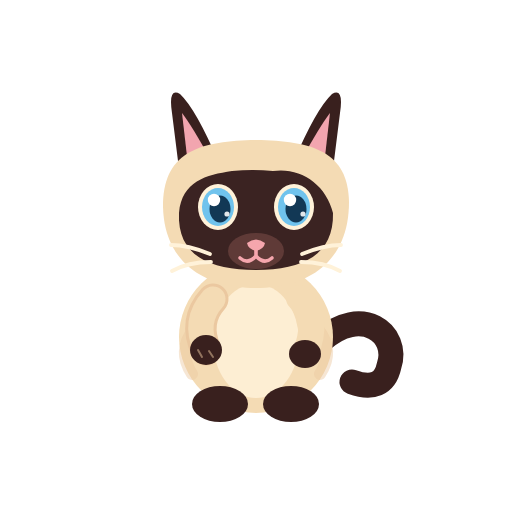
t = 0.00 s
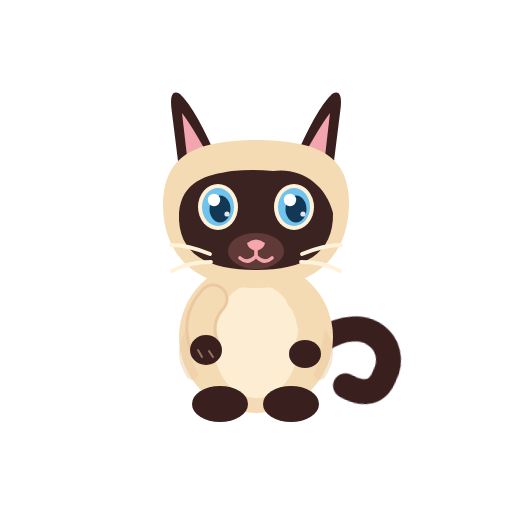
t = 1.41 s
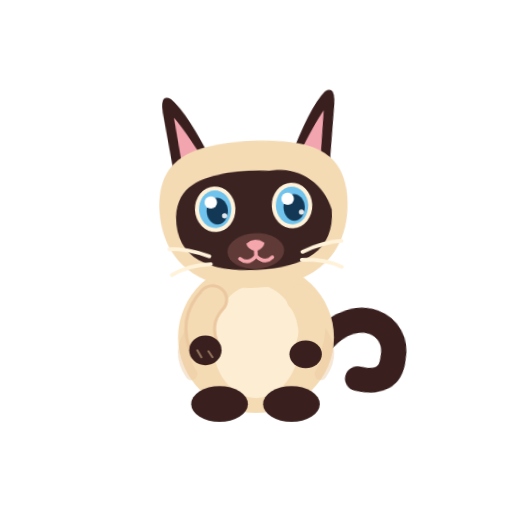
t = 2.54 s
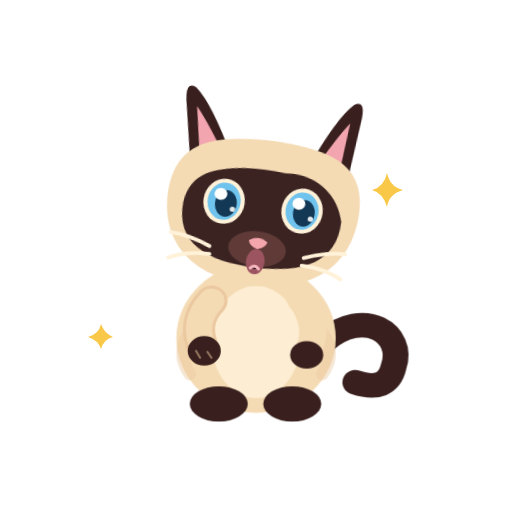
t = 3.83 s
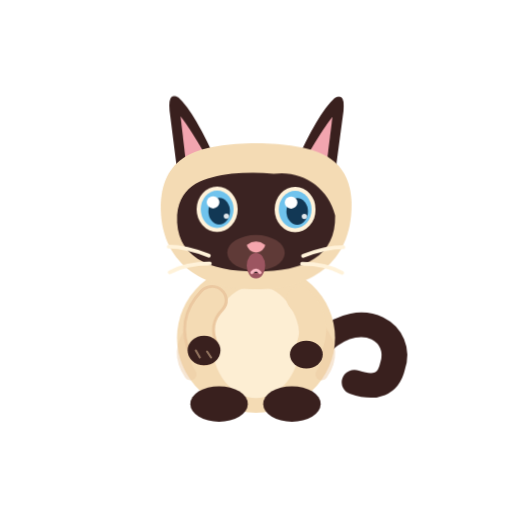
t = 5.18 s
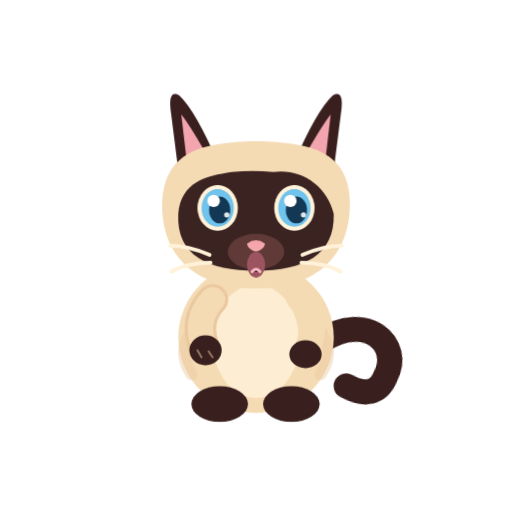
t = 6.16 s

The animated SVG that drew these frames (rendered in a browser with its animation timeline set to each time). Animation: 15 CSS @keyframes rules; one cycle of 7.70 s, repeats indefinitely.

<?xml version="1.0" encoding="utf-8"?>
<svg xmlns="http://www.w3.org/2000/svg" viewBox="0 0 512 512" width="512" height="512"
 role="img" aria-label="Azami V4 — miaulement" data-scene="miaulement" data-animated="true"
 data-duration="8.2" data-background="transparent" data-audio="none">
<title>Azami V4 — miaulement</title><desc>Azami relève légèrement la tête, ouvre la bouche et miaule deux fois.</desc>
<style><![CDATA[
    :root { --D: 14.8s; }
    #sit-rig,#quad-rig,#sit-tail,#quad-tail,#sit-head,#quad-head,
    #sit-ear-left,#sit-ear-right,#quad-ear-left,#quad-ear-right,
    #sit-arm-near,#sit-arm-far,#q-leg-front-near,#q-leg-front-far,
    #q-leg-rear-near,#q-leg-rear-far,#sit-tongue,#sit-mouth-open,
    #sit-mouth-smile,#quad-mouth-open,#quad-smile,#ball,#stars,#groom-tongue-front,
    #sit-eyes-open,#sit-eyes-shut,#quad-eyes-open,#quad-eyes-shut {
      transform-box:view-box;
    }
    #sit-rig { transform-origin:256px 400px; }
    #quad-rig { transform-origin:256px 380px; }
    #sit-head { transform-origin:256px 254px; animation: sit-look 6.4s ease-in-out infinite; }
    #quad-head { transform-origin:171px 248px; animation: quad-look 5.6s ease-in-out infinite; }
    #sit-tail { transform-origin:324px 342px; animation:sit-tail 4.8s ease-in-out infinite; }
    #quad-tail { transform-origin:324px 303px; animation:quad-tail 3.7s ease-in-out infinite; }
    #sit-ear-left { transform-origin:204px 154px; animation:ear-left 7.2s ease-in-out infinite; }
    #sit-ear-right { transform-origin:312px 154px; animation:ear-right 6.3s ease-in-out infinite; }
    #quad-ear-left { transform-origin:116px 173px; animation:ear-left 7.3s ease-in-out infinite; }
    #quad-ear-right { transform-origin:202px 166px; animation:ear-right 5.6s ease-in-out infinite; }
    #sit-eyes-open,#quad-eyes-open { animation:blinks-open 7.7s step-end infinite; }
    #sit-eyes-shut,#quad-eyes-shut { animation:blinks-shut 7.7s step-end infinite; }
    @keyframes blinks-open {0%,22%,24%,56%,58%,89%,91%,100%{opacity:1}22.5%,23.6%,56.5%,57.6%,89.5%,90.6%{opacity:0}}
    @keyframes blinks-shut {0%,22%,24%,56%,58%,89%,91%,100%{opacity:0}22.5%,23.6%,56.5%,57.6%,89.5%,90.6%{opacity:1}}
    @keyframes sit-look {0%,12%,100%{transform:rotate(0)}24%{transform:rotate(-6deg)}33%{transform:rotate(5deg)}40%,68%{transform:rotate(0deg)}73%{transform:rotate(9deg)}84%{transform:rotate(0deg)}}
    @keyframes quad-look {0%,8%,100%{transform:rotate(0deg)}18%{transform:rotate(-5deg)}28%{transform:rotate(6deg)}46%,64%{transform:rotate(0deg)}74%{transform:rotate(-7deg)}85%{transform:rotate(0deg)}}
    @keyframes sit-tail {0%,8%,40%,100%{transform:rotate(0deg)}18%{transform:rotate(-12deg)}28%{transform:rotate(9deg)}52%{transform:rotate(-7deg)}59%{transform:rotate(4deg)}70%{transform:rotate(0deg)}}
    @keyframes quad-tail {0%,8%,100%{transform:rotate(0deg)}19%{transform:rotate(14deg)}28%{transform:rotate(-9deg)}41%{transform:rotate(7deg)}57%{transform:rotate(-12deg)}76%{transform:rotate(0deg)}}
    @keyframes ear-left {0%,21%,100%{transform:rotate(0)}23%{transform:rotate(-12deg)}26%{transform:rotate(4deg)}30%{transform:rotate(0)}65%{transform:rotate(-5deg)}69%{transform:rotate(0)}}
    @keyframes ear-right {0%,53%,100%{transform:rotate(0)}55%{transform:rotate(11deg)}59%{transform:rotate(-4deg)}63%{transform:rotate(0)}}
    #sit-arm-far { transform-origin:299px 302px;animation:arm-far-idle 5s ease-in-out infinite; }
    #sit-arm-near { transform-origin:213px 299px;animation:arm-near-idle 5.4s ease-in-out infinite; }
    @keyframes arm-far-idle {0%,82%,100%{transform:rotate(0deg)}88%{transform:rotate(6deg)}95%{transform:rotate(0deg)}}
    @keyframes arm-near-idle {0%,80%,100%{transform:rotate(0deg)}85%{transform:rotate(-5deg)}90%{transform:rotate(2deg)}}
    @media (prefers-reduced-motion:reduce) { * {animation:none !important;transition:none !important} #quad-rig,#ball,#stars{opacity:0!important} #sit-rig{opacity:1!important} }
    
        :root{--D:8.2s}
        #quad-rig{opacity:0}
        #sit-head{animation:meow-head var(--D) ease-in-out infinite}
        #sit-mouth-open{animation:meow-mouth var(--D) step-end infinite}
        #sit-mouth-smile{animation:meow-smile var(--D) step-end infinite}
        #sit-rig{animation:meow-breath var(--D) ease-in-out infinite}
        #stars{animation:meow-stars var(--D) step-end infinite}
        @keyframes meow-head{0%,24%,65%,100%{transform:rotate(0deg)}29%{transform:rotate(-5deg)}36%,45%{transform:rotate(8deg) translateY(-5px)}52%{transform:rotate(5deg) translateY(-2px)}}
        @keyframes meow-mouth{0%,32%,53%,60%,100%{opacity:0}33%,52%,61%,67%{opacity:1}}
        @keyframes meow-smile{0%,32%,53%,60%,100%{opacity:1}33%,52%,61%,67%{opacity:0}}
        @keyframes meow-breath{0%,26%,90%,100%{transform:scale(1)}38%,49%{transform:scale(1.035,.983)}}
        @keyframes meow-stars{0%,38%,60%,100%{opacity:0}39%,59%{opacity:1}}
        ]]></style>
<!-- Entirely scalable shapes; transparent page, no raster assets, each rig is editable. -->
<g id="quad-rig">
<g id="quad-tail" style="transform-origin:324px 303px"><path d="M324 302 C353 295 380 261 379 215 C378 190 401 182 408 204" stroke="#39201E" stroke-width="23" stroke-linecap="round" fill="none"/></g>
<g id="q-leg-rear-far" style="transform-origin:315px 315px">
<path d="M315 315 Q326 348 323 377" stroke="#F4DBB4" stroke-width="27" stroke-linecap="round" fill="none"/>
<ellipse cx="325" cy="388" rx="19" ry="14" fill="#39201E"/>
</g>
<g id="q-leg-front-far" style="transform-origin:212px 311px">
<path d="M212 311 Q200 348 215 377" stroke="#F4DBB4" stroke-width="27" stroke-linecap="round" fill="none"/>
<ellipse cx="217" cy="388" rx="19" ry="14" fill="#39201E"/>
</g>
<g id="quad-body"><ellipse cx="265" cy="308" rx="99" ry="57" fill="#F4DBB4"/><ellipse cx="258" cy="335" rx="74" ry="26" fill="#FFF2D9" opacity=".58"/></g>
<ellipse cx="204" cy="296" rx="31" ry="47" fill="#F4DBB4" transform="rotate(-17 204 296)"/>
<g id="q-leg-rear-near" style="transform-origin:319px 315px">
<path d="M319 315 Q330 348 327 377" stroke="#F4DBB4" stroke-width="27" stroke-linecap="round" fill="none"/>
<ellipse cx="329" cy="388" rx="19" ry="14" fill="#39201E"/>
</g>
<g id="q-leg-front-near" style="transform-origin:207px 311px">
<path d="M207 311 Q195 348 210 377" stroke="#F4DBB4" stroke-width="27" stroke-linecap="round" fill="none"/>
<ellipse cx="212" cy="388" rx="19" ry="14" fill="#39201E"/>
</g>
<g id="quad-head">
<g id="quad-ear-left" style="transform-origin:116px 173px">
 <path d="M129 178 Q104 131 94 116 Q83 103 85 131 L92 203Z" fill="#39201E"/>
 <path d="M116 174 Q101 142 94 133 L98 178Z" fill="#F2A5AF"/>
</g>
<g id="quad-ear-right" style="transform-origin:202px 166px">
 <path d="M192 177 Q206 128 217 115 Q229 103 227 128 L231 194Z" fill="#39201E"/>
 <path d="M204 170 Q214 144 218 133 L218 177Z" fill="#F2A5AF"/>
</g>
<ellipse cx="162" cy="220" rx="76" ry="77" fill="#F4DBB4"/>
<path d="M101 226 Q103 192 128 184 Q144 178 159 186 Q178 178 197 186 Q222 195 226 228 Q220 265 166 272 Q110 269 101 226Z" fill="#3B2322"/>
<g id="quad-eyes-open"><g class="eye" transform="translate(138 215)">
<ellipse rx="20" ry="23" fill="#FFF2D9"/>
<ellipse rx="16" ry="19" fill="#70C3ED"/>
<ellipse cx="2" cy="2" rx="10.5" ry="13.5" fill="#123855"/>
<circle cx="-4" cy="-7" r="6.2" fill="white"/>
<circle cx="9" cy="7" r="2.6" fill="white" opacity=".88"/>
</g><g class="eye" transform="translate(190 215)">
<ellipse rx="20" ry="23" fill="#FFF2D9"/>
<ellipse rx="16" ry="19" fill="#70C3ED"/>
<ellipse cx="2" cy="2" rx="10.5" ry="13.5" fill="#123855"/>
<circle cx="-4" cy="-7" r="6.2" fill="white"/>
<circle cx="9" cy="7" r="2.6" fill="white" opacity=".88"/>
</g></g>
<g id="quad-eyes-shut" opacity="0"><path d="M 120 217 Q 138 233 156 217 M 172 217 Q 190 233 208 217" stroke="#FFF2D9" stroke-width="6" stroke-linecap="round" fill="none"/></g>
<ellipse cx="165" cy="251" rx="23" ry="13" fill="#69413D"/>
<path d="M158 246 Q165 241 172 246 Q170 252 165 253 Q160 252 158 246Z" fill="#F5A6AD"/>
<g id="quad-smile" stroke="#F5A6AD" stroke-width="3.2" fill="none" stroke-linecap="round"><path d="M165 251 V257 M165 257 Q160 262 156 258 M165 257 Q170 262 175 258"/></g>
<g id="quad-mouth-open" opacity="0"><ellipse cx="165" cy="266" rx="8" ry="10" fill="#9C5560"/></g>
<g id="quad-whiskers" stroke="#FFF2D9" stroke-width="3.8" fill="none" stroke-linecap="round">
<path d="M119 250 Q97 241 80 241 M120 258 Q97 258 81 267"/>
<path d="M211 250 Q233 241 250 241 M210 258 Q233 258 249 267"/>
</g>
</g>
</g>
<g id="sit-rig">
<g id="sit-tail"><path d="M322 340 C361 305 400 333 389 366 Q383 393 352 382" stroke="#39201E" stroke-width="25" stroke-linecap="round" fill="none"/></g>
<g id="sit-body"><ellipse cx="256" cy="337" rx="77" ry="76" fill="#F4DBB4"/>
<ellipse cx="256" cy="341" rx="43" ry="57" fill="#FFF2D9" opacity=".86"/>
<path d="M194 329 Q177 351 192 374" stroke="#EBC8A0" stroke-width="12" stroke-linecap="round" fill="none" opacity=".45"/>
<path d="M318 329 Q335 351 320 374" stroke="#EBC8A0" stroke-width="12" stroke-linecap="round" fill="none" opacity=".45"/>
</g>
<g id="sit-feet"><ellipse cx="220" cy="404" rx="28" ry="18" fill="#39201E"/><ellipse cx="291" cy="404" rx="28" ry="18" fill="#39201E"/></g>
<g id="sit-arm-far" style="transform-origin:299px 302px"><path d="M299 298 Q320 320 305 354" stroke="#F4DBB4" stroke-width="26" stroke-linecap="round" fill="none"/><ellipse cx="305" cy="354" rx="16" ry="14" fill="#39201E"/></g>
<g id="sit-head" transform="translate(0 0)">
<!-- Ear pivot groups FIRST: physically behind the cranium -->
<g id="sit-ear-left" style="transform-origin:204px 154px">
 <path d="M219 163 Q196 109 180 94 Q168 87 172 113 L181 185Z" fill="#39201E"/>
 <path d="M209 157 Q192 126 182 113 L188 165Z" fill="#F2A5AF"/>
</g>
<g id="sit-ear-right" style="transform-origin:312px 154px">
 <path d="M293 163 Q316 109 332 94 Q344 87 340 113 L331 185Z" fill="#39201E"/>
 <path d="M303 157 Q320 126 330 113 L324 165Z" fill="#F2A5AF"/>
</g>
<path d="M163 202 C165 151 201 141 256 140 C312 141 348 151 349 202 C349 262 308 288 256 288 C204 288 162 262 163 202Z" fill="#F4DBB4"/>
<path d="M179 213 C182 181 206 175 232 171 Q253 169 273 171 C300 167 326 184 333 213 C334 254 304 270 256 270 C209 270 177 255 179 213Z" fill="#3B2322"/>
<g id="sit-eyes-open"><g class="eye" transform="translate(218 207)">
<ellipse rx="20" ry="23" fill="#FFF2D9"/>
<ellipse rx="16" ry="19" fill="#70C3ED"/>
<ellipse cx="2" cy="2" rx="10.5" ry="13.5" fill="#123855"/>
<circle cx="-4" cy="-7" r="6.2" fill="white"/>
<circle cx="9" cy="7" r="2.6" fill="white" opacity=".88"/>
</g><g class="eye" transform="translate(294 207)">
<ellipse rx="20" ry="23" fill="#FFF2D9"/>
<ellipse rx="16" ry="19" fill="#70C3ED"/>
<ellipse cx="2" cy="2" rx="10.5" ry="13.5" fill="#123855"/>
<circle cx="-4" cy="-7" r="6.2" fill="white"/>
<circle cx="9" cy="7" r="2.6" fill="white" opacity=".88"/>
</g></g>
<g id="sit-eyes-shut" opacity="0"><path d="M 200 209 Q 218 225 236 209 M 276 209 Q 294 225 312 209" stroke="#FFF2D9" stroke-width="6" stroke-linecap="round" fill="none"/></g>
<ellipse cx="256" cy="251" rx="28" ry="18" fill="#67403C" opacity=".82"/>
<path d="M247 243 Q256 236 265 243 Q264 249 256 251 Q248 249 247 243Z" fill="#F5A6AD"/>
<g id="sit-mouth-smile" stroke="#F5A6AD" stroke-width="3.6" fill="none" stroke-linecap="round"><path d="M256 250 V256 M256 256 Q248 265 240 258 M256 256 Q264 265 272 258"/></g>
<g id="sit-mouth-open" opacity="0"><ellipse cx="256" cy="264" rx="9" ry="13" fill="#9C5560"/><path d="M252 271 Q256 266 260 271" stroke="#F8B8C1" stroke-width="3" stroke-linecap="round"/></g>
<g id="sit-tongue" opacity="0"><path d="M254 256 Q248 261 250 274 Q257 285 264 274 Q266 267 260 259Z" fill="#F69DAE"/></g>
<g id="sit-whiskers" stroke="#FFF2D9" stroke-width="3.8" fill="none" stroke-linecap="round">
<path d="M210 254 Q188 245 171 245 M211 262 Q188 262 172 271"/>
<path d="M302 254 Q324 245 341 245 M301 262 Q324 262 340 271"/>
</g>
</g>
<g id="sit-arm-near" style="transform-origin:213px 299px"><path d="M213 299 Q193 321 206 350" stroke="#EBC8A0" stroke-width="31" stroke-linecap="round" fill="none"/><path d="M213 299 Q193 321 206 350" stroke="#F4DBB4" stroke-width="25" stroke-linecap="round" fill="none"/><ellipse cx="206" cy="350" rx="16" ry="15" fill="#39201E"/><path d="M198 350 L202 357 M209 351 L213 357" stroke="#EBC8A0" stroke-width="2" stroke-linecap="round" opacity=".5"/></g>
<g id="groom-tongue-front" opacity="0"><path d="M244 262 Q249 256 254 260 Q255 268 249 273 Q243 270 244 262 Z" fill="#F2A5AF" /></g>
</g>
<g id="ball" opacity="0"><ellipse cx="396" cy="381" rx="28" ry="24" fill="#EA7561"/>
<path d="M380 366 Q400 370 414 390" stroke="#F9C849" stroke-width="6" fill="none" stroke-linecap="round"/>
<circle cx="387" cy="375" r="6" fill="#FFF5E8" opacity=".7"/>
</g>
<g id="stars" opacity="0"><path d="M387 173 Q390 187 403 190 Q389 194 387 207 Q383 193 372 190 Q384 187 387 173Z" fill="#F9C849"/>
<path d="M101 324 Q104 333 113 337 Q104 339 101 349 Q98 340 88 337 Q99 334 101 324Z" fill="#F9C849"/></g>
</svg>
